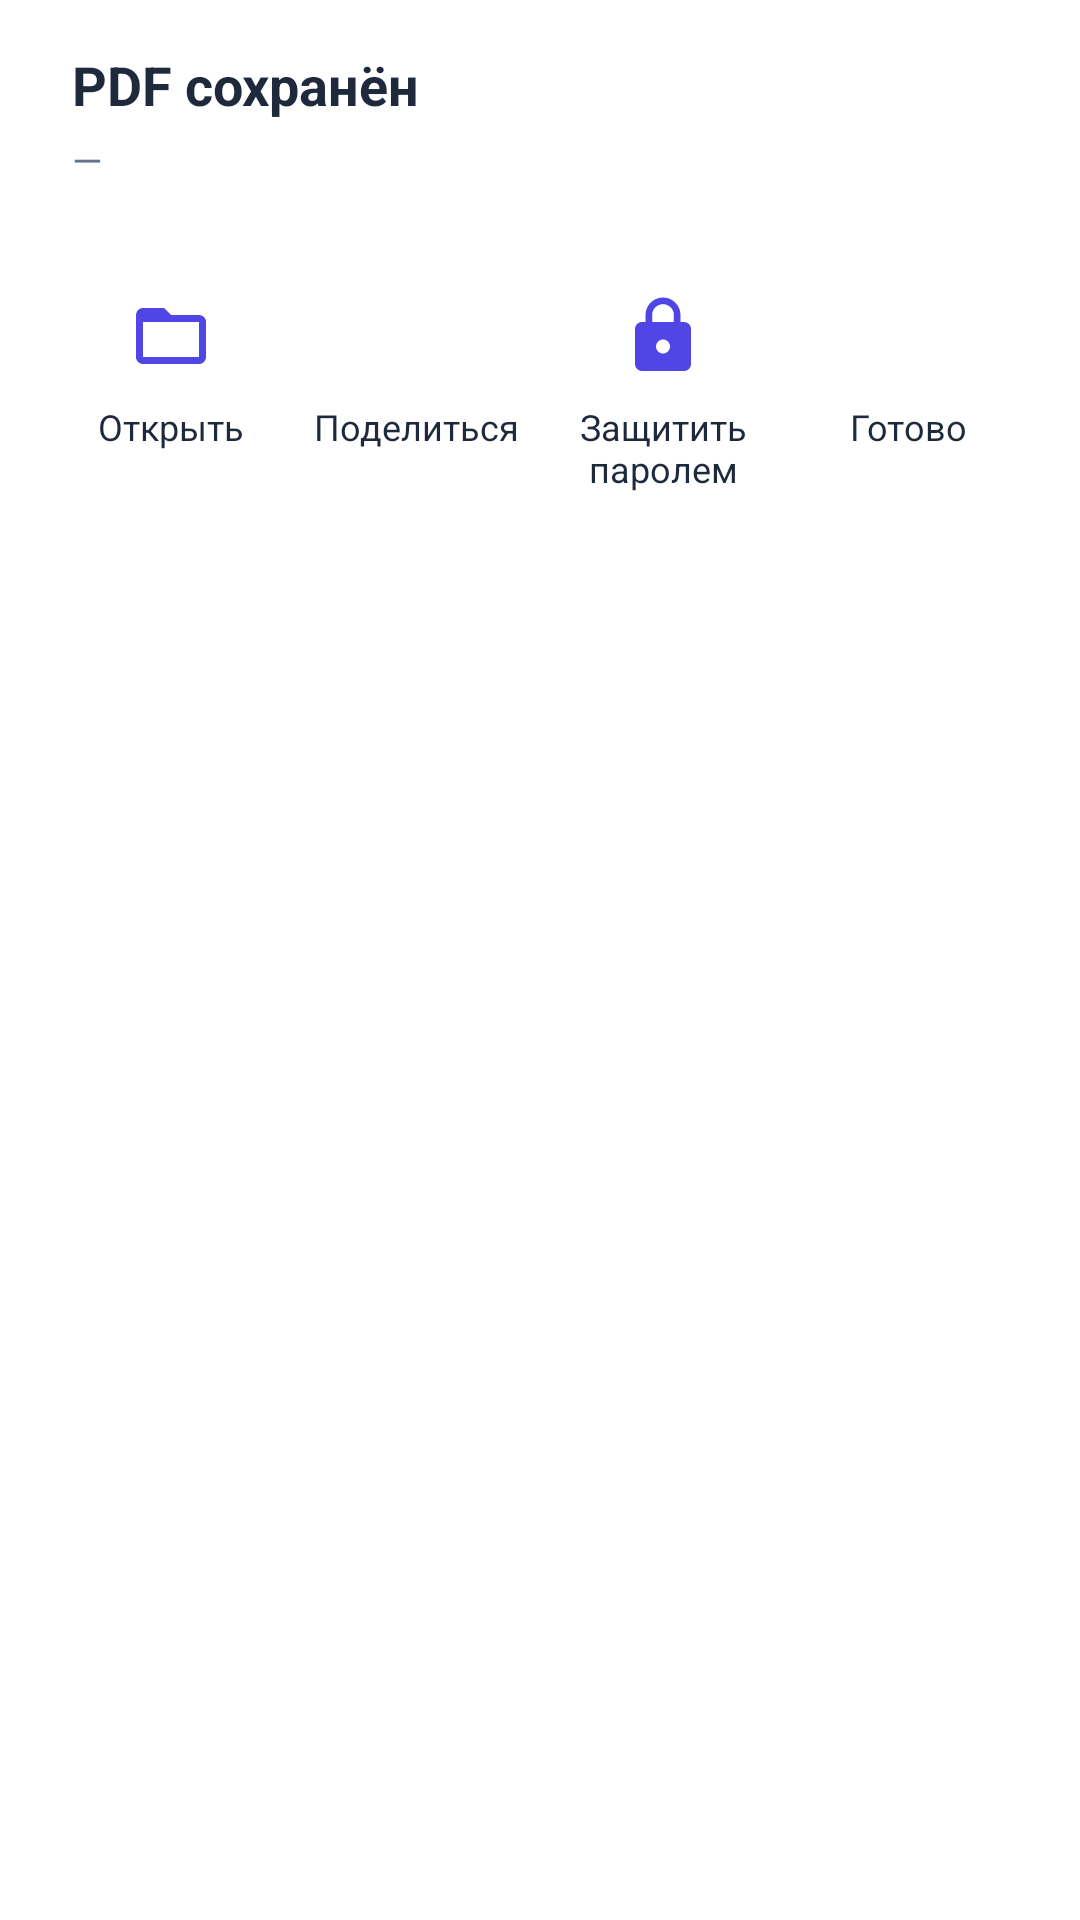

Reconstruct the res/layout file that produces this screen, plus the resources it refers to.
<!-- AndroidManifest.xml: application theme Theme.ScanDoc -->
<!-- res/layout/sheet_saved_actions.xml -->
<?xml version="1.0" encoding="utf-8"?>
<LinearLayout xmlns:android="http://schemas.android.com/apk/res/android"
    xmlns:app="http://schemas.android.com/apk/res-auto"
    android:layout_width="match_parent"
    android:layout_height="wrap_content"
    android:orientation="vertical"
    android:background="?attr/colorSurface"
    android:paddingTop="16dp"
    android:paddingBottom="24dp">

    
    <TextView
        android:id="@+id/sheetTitle"
        android:layout_width="match_parent"
        android:layout_height="wrap_content"
        android:paddingStart="24dp"
        android:paddingEnd="24dp"
        android:textSize="18sp"
        android:textStyle="bold"
        android:textColor="?attr/colorOnSurface"
        android:text="@string/actions_saved_title" />

    
    <TextView
        android:id="@+id/sheetMessage"
        android:layout_width="match_parent"
        android:layout_height="wrap_content"
        android:paddingStart="24dp"
        android:paddingEnd="24dp"
        android:layout_marginTop="4dp"
        android:textSize="13sp"
        android:textColor="?attr/colorOnSurfaceVariant"
        android:maxLines="2"
        android:ellipsize="middle"
        android:text="—" />

    
    <LinearLayout
        android:layout_width="match_parent"
        android:layout_height="wrap_content"
        android:orientation="horizontal"
        android:layout_marginTop="24dp"
        android:paddingStart="16dp"
        android:paddingEnd="16dp"
        android:baselineAligned="false">

        
        <LinearLayout
            android:id="@+id/actionOpen"
            android:layout_width="0dp"
            android:layout_height="wrap_content"
            android:layout_weight="1"
            android:orientation="vertical"
            android:gravity="center"
            android:background="?attr/selectableItemBackground"
            android:clickable="true"
            android:focusable="true"
            android:paddingTop="12dp"
            android:paddingBottom="12dp">

            <ImageView
                android:layout_width="28dp"
                android:layout_height="28dp"
                android:src="@drawable/ic_folder_open"
                app:tint="?attr/colorPrimary"
                android:contentDescription="" />

            <TextView
                android:layout_width="wrap_content"
                android:layout_height="wrap_content"
                android:layout_marginTop="8dp"
                android:text="@string/common_open"
                android:textSize="12sp"
                android:textColor="?attr/colorOnSurface"
                android:maxLines="1" />
        </LinearLayout>

        
        <LinearLayout
            android:id="@+id/actionShare"
            android:layout_width="0dp"
            android:layout_height="wrap_content"
            android:layout_weight="1"
            android:orientation="vertical"
            android:gravity="center"
            android:background="?attr/selectableItemBackground"
            android:clickable="true"
            android:focusable="true"
            android:paddingTop="12dp"
            android:paddingBottom="12dp">

            <ImageView
                android:layout_width="28dp"
                android:layout_height="28dp"
                android:src="@drawable/ic_share"
                app:tint="?attr/colorPrimary"
                android:contentDescription="" />

            <TextView
                android:layout_width="wrap_content"
                android:layout_height="wrap_content"
                android:layout_marginTop="8dp"
                android:text="@string/common_share"
                android:textSize="12sp"
                android:textColor="?attr/colorOnSurface"
                android:maxLines="1" />
        </LinearLayout>

        
        <LinearLayout
            android:id="@+id/actionProtect"
            android:layout_width="0dp"
            android:layout_height="wrap_content"
            android:layout_weight="1"
            android:orientation="vertical"
            android:gravity="center"
            android:background="?attr/selectableItemBackground"
            android:clickable="true"
            android:focusable="true"
            android:paddingTop="12dp"
            android:paddingBottom="12dp">

            <ImageView
                android:layout_width="28dp"
                android:layout_height="28dp"
                android:src="@drawable/ic_lock_protect"
                app:tint="?attr/colorPrimary"
                android:contentDescription="" />

            <TextView
                android:layout_width="wrap_content"
                android:layout_height="wrap_content"
                android:layout_marginTop="8dp"
                android:text="@string/pdf_protect_menu"
                android:textSize="12sp"
                android:textColor="?attr/colorOnSurface"
                android:maxLines="2"
                android:gravity="center" />
        </LinearLayout>

        
        <LinearLayout
            android:id="@+id/actionDone"
            android:layout_width="0dp"
            android:layout_height="wrap_content"
            android:layout_weight="1"
            android:orientation="vertical"
            android:gravity="center"
            android:background="?attr/selectableItemBackground"
            android:clickable="true"
            android:focusable="true"
            android:paddingTop="12dp"
            android:paddingBottom="12dp">

            <ImageView
                android:layout_width="28dp"
                android:layout_height="28dp"
                android:src="@drawable/ic_check"
                app:tint="?attr/colorPrimary"
                android:contentDescription="" />

            <TextView
                android:layout_width="wrap_content"
                android:layout_height="wrap_content"
                android:layout_marginTop="8dp"
                android:text="@string/common_done"
                android:textSize="12sp"
                android:textColor="?attr/colorOnSurface"
                android:maxLines="1" />
        </LinearLayout>
    </LinearLayout>
</LinearLayout>
<!-- resources referenced by this layout -->
<resources>
  <!-- drawable ic_folder_open (drawable) -->
  <vector xmlns:android="http://schemas.android.com/apk/res/android"
      android:width="24dp"
      android:height="24dp"
      android:viewportWidth="24"
      android:viewportHeight="24">
      <path
          android:fillColor="@android:color/white"
          android:pathData="M20,6h-8l-2,-2H4c-1.1,0 -1.99,0.9 -1.99,2L2,18c0,1.1 0.9,2 2,2h16c1.1,0 2,-0.9 2,-2V8c0,-1.1 -0.9,-2 -2,-2zM20,18H4V8h16v10z"/>
  </vector>
  <!-- drawable ic_lock_protect (drawable) -->
  <vector xmlns:android="http://schemas.android.com/apk/res/android"
      android:width="24dp"
      android:height="24dp"
      android:viewportWidth="24"
      android:viewportHeight="24">
      <path
          android:fillColor="@android:color/white"
          android:pathData="M18,8h-1V6c0,-2.76 -2.24,-5 -5,-5S7,3.24 7,6v2H6c-1.1,0 -2,0.9 -2,2v10c0,1.1 0.9,2 2,2h12c1.1,0 2,-0.9 2,-2V10c0,-1.1 -0.9,-2 -2,-2zM12,17c-1.1,0 -2,-0.9 -2,-2s0.9,-2 2,-2 2,0.9 2,2 -0.9,2 -2,2zM15.1,8H8.9V6c0,-1.71 1.39,-3.1 3.1,-3.1 1.71,0 3.1,1.39 3.1,3.1v2z"/>
  </vector>
  <string name="actions_saved_title">PDF сохранён</string>
  <string name="common_done">Готово</string>
  <string name="common_open">Открыть</string>
  <string name="common_share">Поделиться</string>
  <string name="pdf_protect_menu">Защитить паролем</string>
  <style name="Theme.ScanDoc" parent="Theme.Material3.DayNight.NoActionBar">
          
          <item name="colorPrimary">#4F46E5</item>
          <item name="colorOnPrimary">#FFFFFF</item>
          <item name="colorPrimaryContainer">#E0E7FF</item>
          <item name="colorOnPrimaryContainer">#1E1B4B</item>
  
          <item name="colorSecondary">#6366F1</item>
          <item name="colorOnSecondary">#FFFFFF</item>
  
          <item name="colorSurface">#FFFFFF</item>
          <item name="colorOnSurface">#1E293B</item>
          <item name="colorSurfaceVariant">#F1F5F9</item>
          <item name="colorOnSurfaceVariant">#64748B</item>
  
          <item name="colorOutline">#E2E8F0</item>
          <item name="colorOutlineVariant">#CBD5E1</item>
  
          <item name="colorError">#EF4444</item>
          <item name="colorOnError">#FFFFFF</item>
  
          <item name="android:colorBackground">#F5F3F0</item>
          <item name="colorOnBackground">#1E293B</item>
  
          <item name="android:statusBarColor">@android:color/transparent</item>
          <item name="android:windowLightStatusBar" tools:targetApi="m">true</item>
      </style>
</resources>
